Photos from the image-classification dataset "tobacco_processed" in the GitHub repository TadiKev/tobacco-leaf-tooling. Its 3 classes are: alternaria, cercospora, healthy.

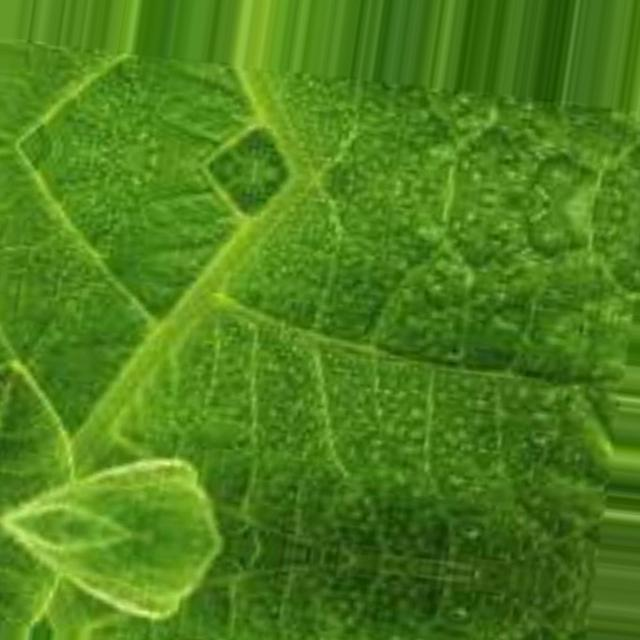
Label: healthy

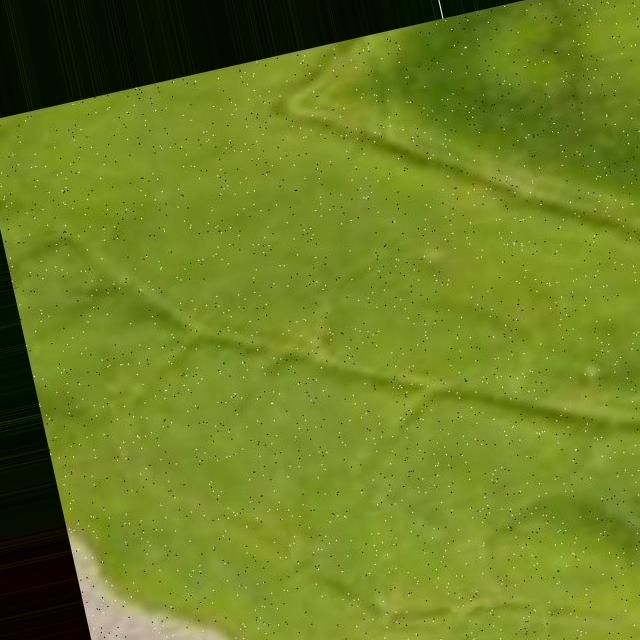
Label: cercospora

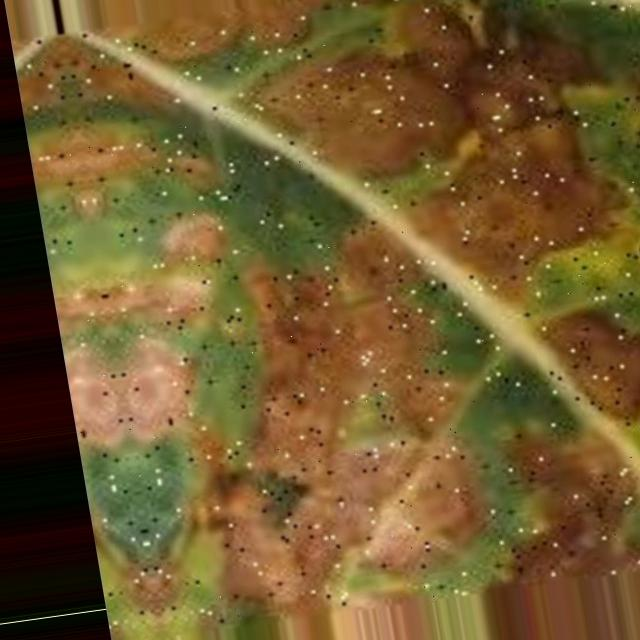
Label: alternaria

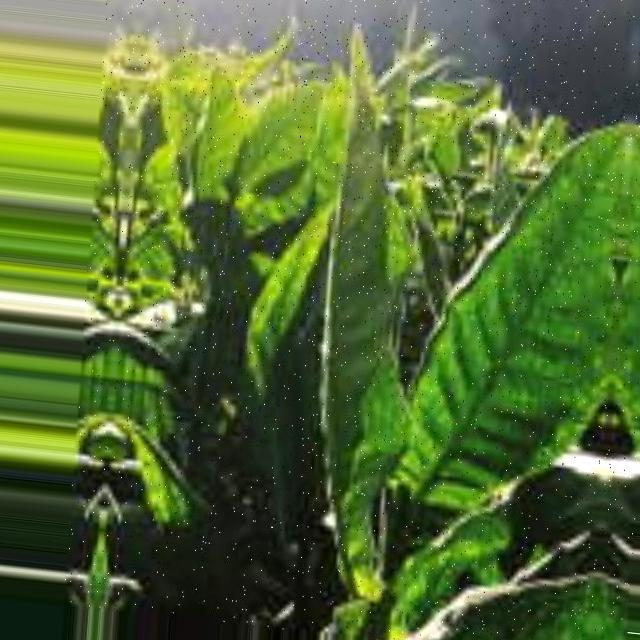
Label: healthy

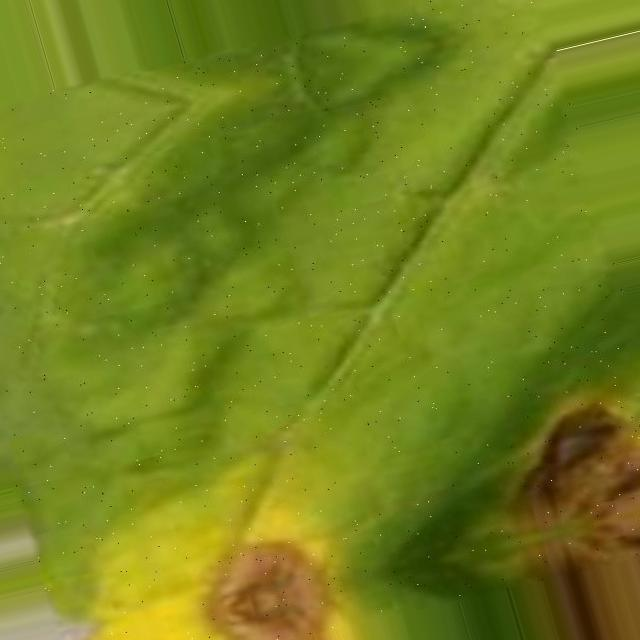
Label: cercospora

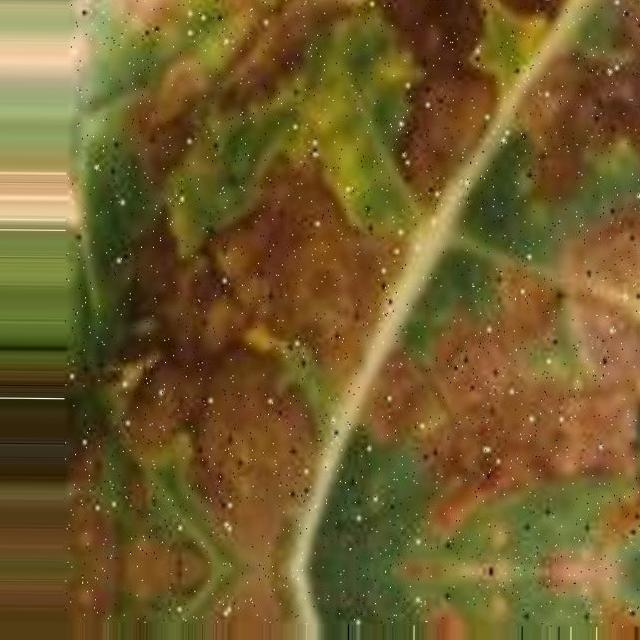
Label: alternaria
